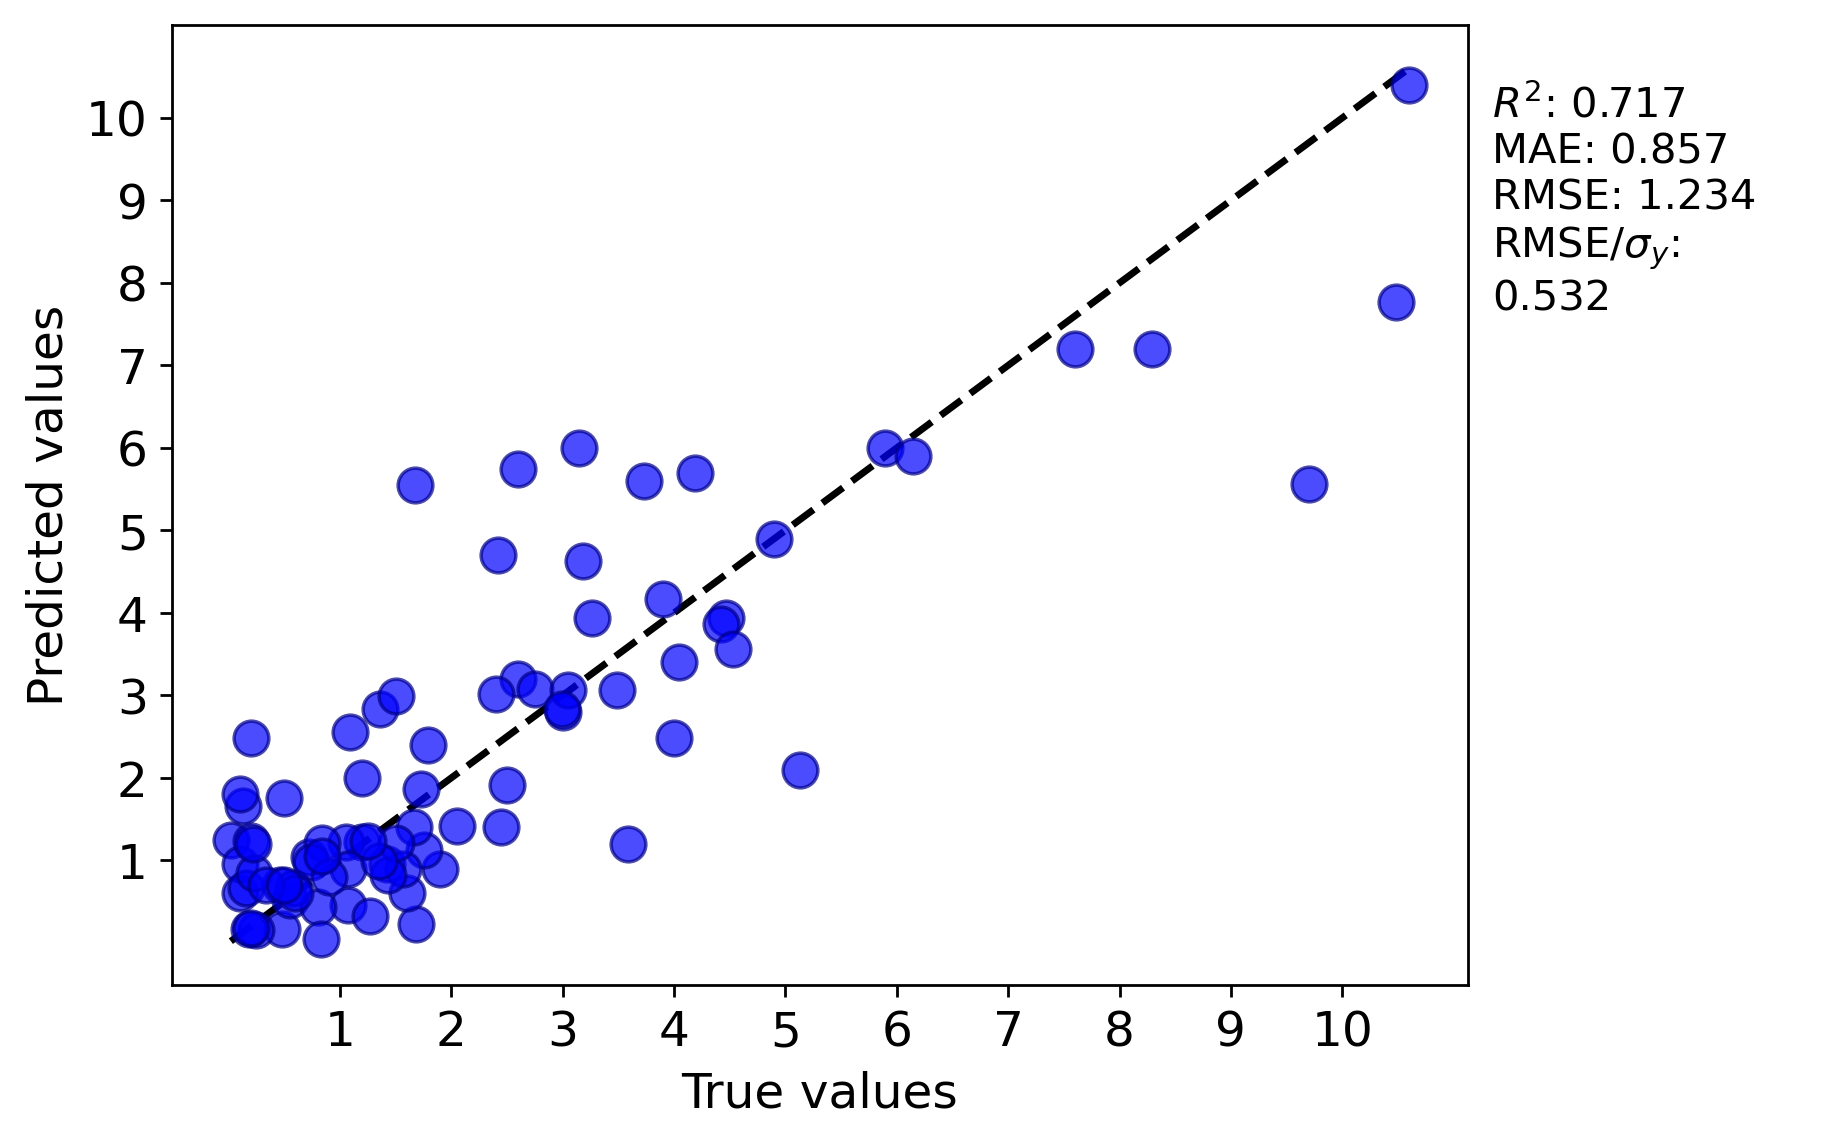

The data file committed next to this chart (first rows):
y true, y pred
3.485, 3.07
4.19, 5.7
3.9, 4.17
2.45, 1.4
9.7, 5.56
1.2, 1.225
2.6, 3.2
4.0, 2.48
0.48, 0.17
5.13, 2.1
10.48, 7.77
2.755, 3.08
0.46, 0.7
1.9, 0.9
4.47, 3.94
2.417, 4.7
0.13, 1.66
1.75, 1.12
0.25, 0.15
1.68, 0.23
0.02, 1.25
0.55, 0.52
1.6, 0.6
1.07, 0.46
3.26, 3.94
0.1, 0.6
0.1, 0.95
2.5, 1.919
0.725, 1.04
2.05, 1.42
1.42, 0.95
3.59, 1.2
1.36, 2.84
1.05, 1.225
0.84, 1.215
1.665, 1.4
1.269, 0.33
1.79, 2.4
3.184, 4.625
1.565, 0.9
0.739, 0.98
7.6, 7.2
10.6, 10.4
0.8, 0.43
1.086, 2.55
1.435, 0.82
0.1575, 0.67
0.58, 0.67
4.04, 3.4
0.2, 1.24
0.6, 0.6
1.07, 0.9
0.83, 0.05
5.89, 6.0
2.4, 3.02
6.15, 5.9
0.23, 0.85
0.9, 0.8
1.2, 2.0
1.67, 5.55
... 24 more rows
